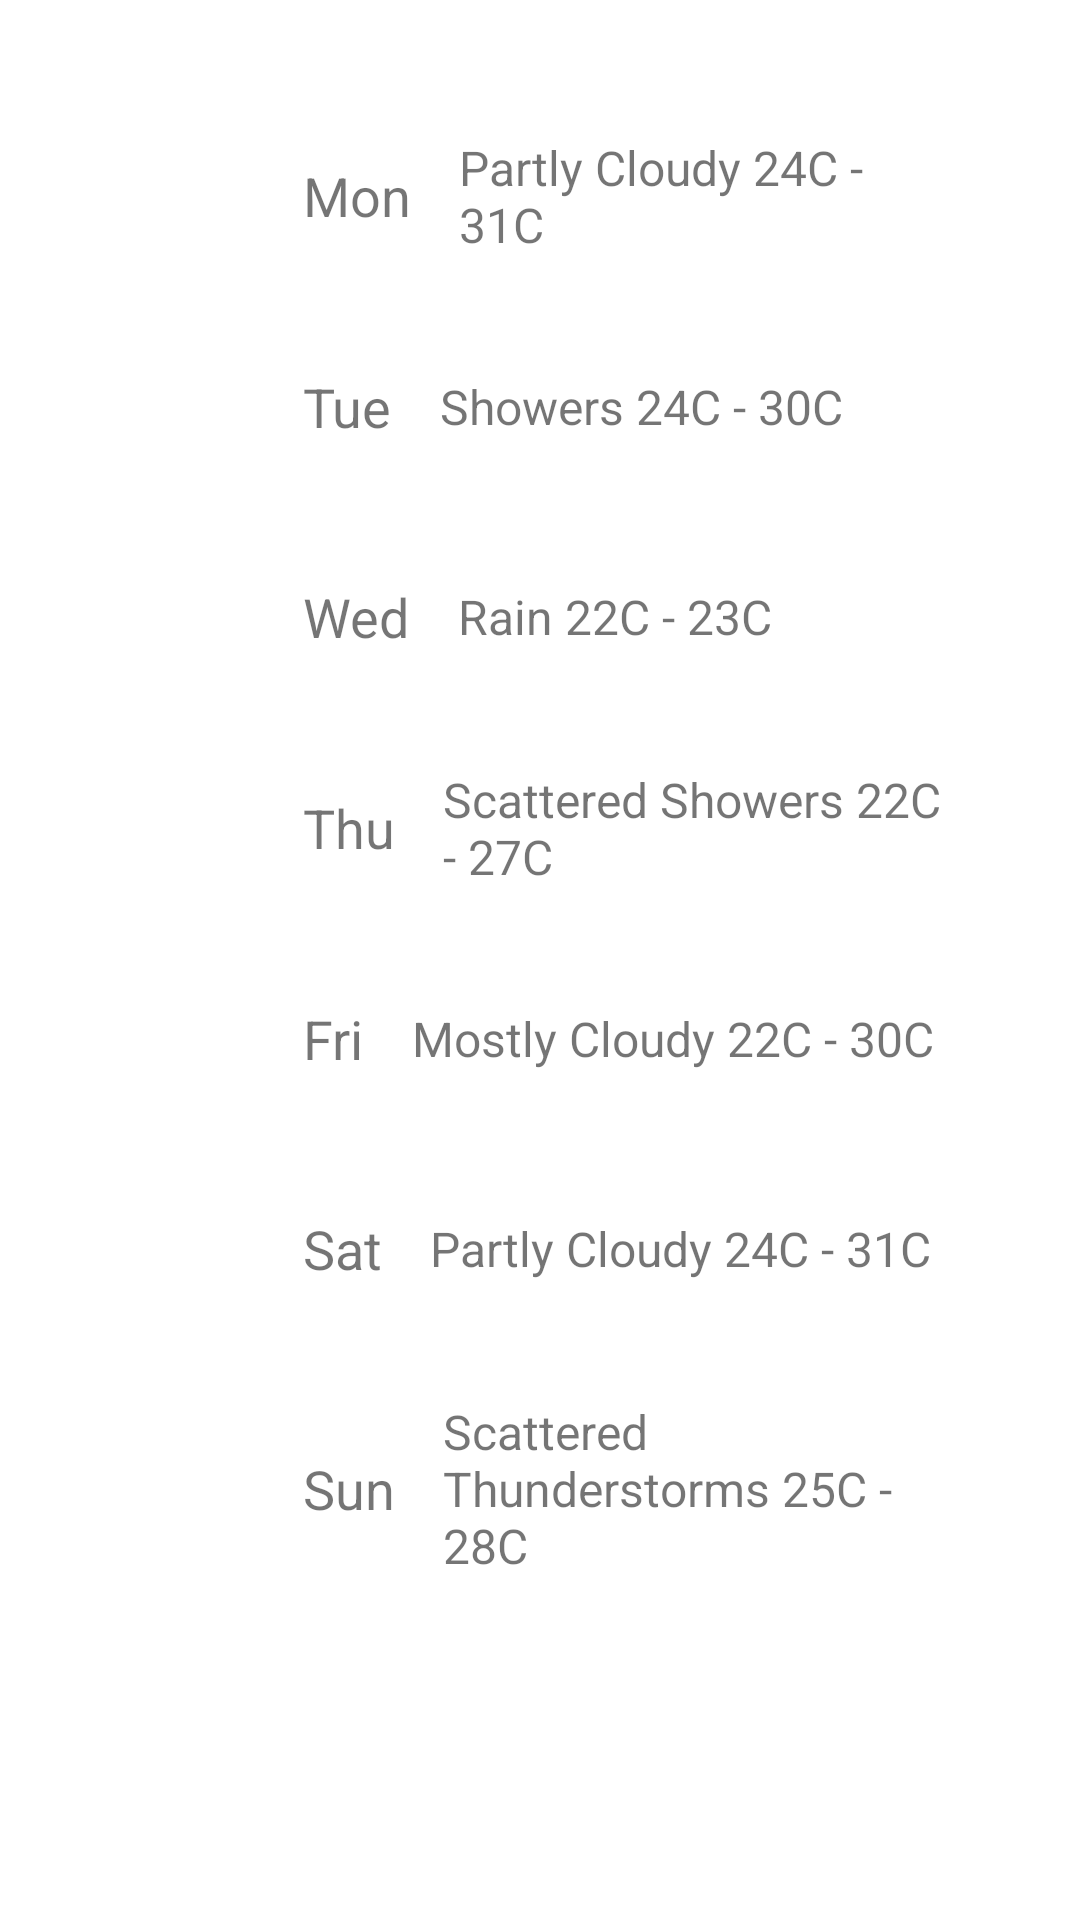

Here is an Android app screen rendered from its layout file. Give the layout XML and the strings, colors and styles it references.
<!-- AndroidManifest.xml: application theme Theme.USTHWeather -->
<!-- res/layout/fragment_forecast.xml -->
<LinearLayout xmlns:android="http://schemas.android.com/apk/res/android"
    android:layout_width="match_parent"
    android:layout_height="match_parent"
    android:orientation="vertical"
    android:padding="@dimen/forecast_padding"
    android:background="@color/forecast_background">

    
    <LinearLayout
        android:layout_width="match_parent"
        android:layout_height="wrap_content"
        android:orientation="horizontal"
        android:padding="15dp">

        <ImageView
            android:layout_width="40dp"
            android:layout_height="40dp"
            android:src="@drawable/partly_cloudy"
            android:contentDescription="MondayWeather" />
        <TextView
            android:layout_width="wrap_content"
            android:layout_height="wrap_content"
            android:text="@string/mon"
            android:textSize="@dimen/day_text_size"
            android:paddingStart="@dimen/day_padding_start"
            android:layout_gravity="center_vertical" />

        <TextView
            android:layout_width="wrap_content"
            android:layout_height="wrap_content"
            android:text="@string/partly_cloudy_temp_range_mon"
            android:textSize="@dimen/forecast_text_size"
            android:paddingStart="@dimen/day_padding_start"
            android:layout_gravity="center_vertical" />
    </LinearLayout>

    
    <LinearLayout
        android:layout_width="match_parent"
        android:layout_height="wrap_content"
        android:orientation="horizontal"
        android:padding="15dp">

        <ImageView
            android:layout_width="40dp"
            android:layout_height="40dp"
            android:src="@drawable/rainy"
            android:contentDescription="TuesdayWeather" />
        <TextView
            android:layout_width="wrap_content"
            android:layout_height="wrap_content"
            android:text="@string/tue"
            android:textSize="@dimen/day_text_size"
            android:paddingStart="@dimen/day_padding_start"
            android:layout_gravity="center_vertical" />

        <TextView
            android:layout_width="wrap_content"
            android:layout_height="wrap_content"
            android:text="@string/showers_temp_range_tue"
            android:textSize="@dimen/forecast_text_size"
            android:paddingStart="@dimen/day_padding_start"
            android:layout_gravity="center_vertical" />
    </LinearLayout>

    
    <LinearLayout
        android:layout_width="match_parent"
        android:layout_height="wrap_content"
        android:orientation="horizontal"
        android:padding="15dp">

        <ImageView
            android:layout_width="40dp"
            android:layout_height="40dp"
            android:src="@drawable/rainy"
            android:contentDescription="WednesdayWeather" />
        <TextView
            android:layout_width="wrap_content"
            android:layout_height="wrap_content"
            android:text="@string/wed"
            android:textSize="@dimen/day_text_size"
            android:paddingStart="@dimen/day_padding_start"
            android:layout_gravity="center_vertical" />

        <TextView
            android:layout_width="wrap_content"
            android:layout_height="wrap_content"
            android:text="@string/rain_temp_range_wed"
            android:textSize="@dimen/forecast_text_size"
            android:paddingStart="@dimen/day_padding_start"
            android:layout_gravity="center_vertical" />
    </LinearLayout>

    
    <LinearLayout
        android:layout_width="match_parent"
        android:layout_height="wrap_content"
        android:orientation="horizontal"
        android:padding="15dp">

        <ImageView
            android:layout_width="40dp"
            android:layout_height="40dp"
            android:src="@drawable/partly_cloudy"
            android:contentDescription="ThursdayWeather" />
        <TextView
            android:layout_width="wrap_content"
            android:layout_height="wrap_content"
            android:text="@string/thu"
            android:textSize="@dimen/day_text_size"
            android:paddingStart="@dimen/day_padding_start"
            android:layout_gravity="center_vertical" />

        <TextView
            android:layout_width="wrap_content"
            android:layout_height="wrap_content"
            android:text="@string/scattered_showers_temp_range_thu"
            android:textSize="@dimen/forecast_text_size"
            android:paddingStart="@dimen/day_padding_start"
            android:layout_gravity="center_vertical" />
    </LinearLayout>

    
    <LinearLayout
        android:layout_width="match_parent"
        android:layout_height="wrap_content"
        android:orientation="horizontal"
        android:padding="15dp">

        <ImageView
            android:layout_width="40dp"
            android:layout_height="40dp"
            android:src="@drawable/cloud"
            android:contentDescription="FridayWeather" />
        <TextView
            android:layout_width="wrap_content"
            android:layout_height="wrap_content"
            android:text="@string/fri"
            android:textSize="@dimen/day_text_size"
            android:paddingStart="@dimen/day_padding_start"
            android:layout_gravity="center_vertical" />

        <TextView
            android:layout_width="wrap_content"
            android:layout_height="wrap_content"
            android:text="@string/mostly_cloudy_temp_range_fri"
            android:textSize="@dimen/forecast_text_size"
            android:paddingStart="@dimen/day_padding_start"
            android:layout_gravity="center_vertical" />
    </LinearLayout>

    
    <LinearLayout
        android:layout_width="match_parent"
        android:layout_height="wrap_content"
        android:orientation="horizontal"
        android:padding="15dp">

        <ImageView
            android:layout_width="40dp"
            android:layout_height="40dp"
            android:src="@drawable/partly_cloudy"
            android:contentDescription="SaturdayWeather" />
        <TextView
            android:layout_width="wrap_content"
            android:layout_height="wrap_content"
            android:text="@string/sat"
            android:textSize="@dimen/day_text_size"
            android:paddingStart="@dimen/day_padding_start"
            android:layout_gravity="center_vertical" />

        <TextView
            android:layout_width="wrap_content"
            android:layout_height="wrap_content"
            android:text="@string/partly_cloudy_temp_range_sat"
            android:textSize="@dimen/forecast_text_size"
            android:paddingStart="@dimen/day_padding_start"
            android:layout_gravity="center_vertical" />
    </LinearLayout>

    
    <LinearLayout
        android:layout_width="match_parent"
        android:layout_height="wrap_content"
        android:orientation="horizontal"
        android:padding="15dp">

        <ImageView
            android:layout_width="40dp"
            android:layout_height="40dp"
            android:src="@drawable/thunderstorm"
            android:contentDescription="SundayWeather" />
        <TextView
            android:layout_width="wrap_content"
            android:layout_height="wrap_content"
            android:text="@string/sun"
            android:textSize="@dimen/day_text_size"
            android:paddingStart="@dimen/day_padding_start"
            android:layout_gravity="center_vertical" />

        <TextView
            android:layout_width="wrap_content"
            android:layout_height="wrap_content"
            android:text="@string/scattered_thunderstorms_temp_range_sun"
            android:textSize="@dimen/forecast_text_size"
            android:paddingStart="@dimen/day_padding_start"
            android:layout_gravity="center_vertical" />
    </LinearLayout>

</LinearLayout>
<!-- resources referenced by this layout -->
<resources>
  <color name="forecast_background" />
  <dimen name="day_padding_start">16dp</dimen>
  <dimen name="day_text_size">18sp</dimen>
  <dimen name="forecast_padding">30dp</dimen>
  <dimen name="forecast_text_size">16sp</dimen>
  <string name="fri">Fri</string>
  <string name="mon">Mon</string>
  <string name="mostly_cloudy_temp_range_fri">Mostly Cloudy 22C - 30C</string>
  <string name="partly_cloudy_temp_range_mon">Partly Cloudy 24C - 31C</string>
  <string name="partly_cloudy_temp_range_sat">Partly Cloudy 24C - 31C</string>
  <string name="rain_temp_range_wed">Rain 22C - 23C</string>
  <string name="sat">Sat</string>
  <string name="scattered_showers_temp_range_thu">Scattered Showers 22C - 27C</string>
  <string name="scattered_thunderstorms_temp_range_sun">Scattered Thunderstorms 25C - 28C</string>
  <string name="showers_temp_range_tue">Showers 24C - 30C</string>
  <string name="sun">Sun</string>
  <string name="thu">Thu</string>
  <string name="tue">Tue</string>
  <string name="wed">Wed</string>
  <style name="Theme.USTHWeather" parent="Theme.MaterialComponents.DayNight.DarkActionBar">
          
          <item name="colorPrimary">@color/purple_500</item>
          <item name="colorPrimaryVariant">@color/purple_700</item>
          <item name="colorOnPrimary">@color/white</item>
          
          <item name="colorSecondary">@color/teal_200</item>
          <item name="colorSecondaryVariant">@color/teal_700</item>
          <item name="colorOnSecondary">@color/black</item>
          
          <item name="android:statusBarColor">?attr/colorPrimaryVariant</item>
          
      </style>
  <color name="purple_500">#6200EE</color>
  <color name="purple_700">#3700B3</color>
  <color name="white">#FFFFFF</color>
  <color name="teal_200">#03DAC5</color>
  <color name="teal_700">#018786</color>
  <color name="black">#000000</color>
</resources>
